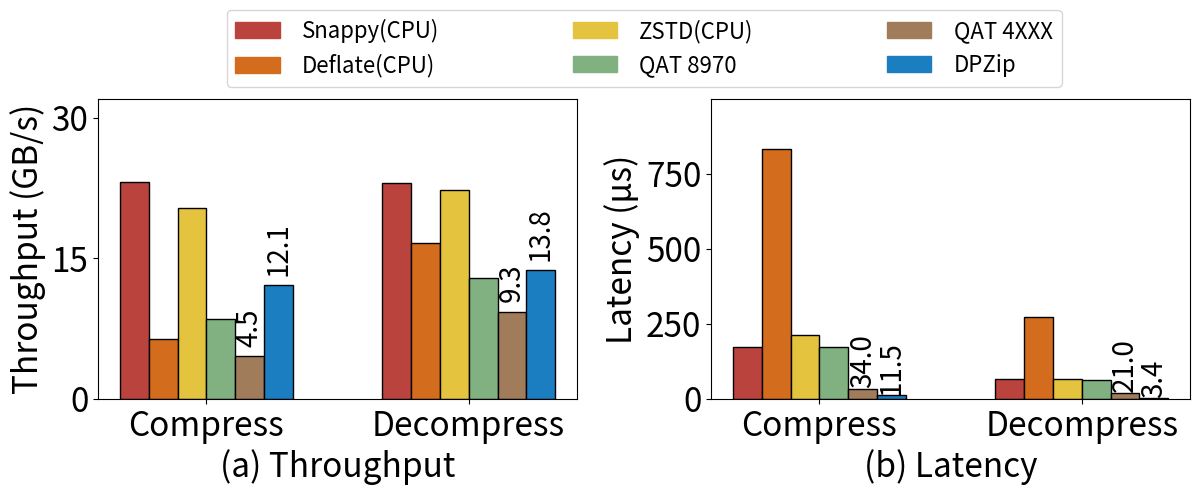

Write the Python code that produced this figure. (Note: this script raises an exception after producing the figure.)
import matplotlib.pyplot as plt
import numpy as np
from matplotlib.ticker import MaxNLocator

FONT_SIZE = 24

## 设置方法、颜色、标签
bench_dc = ["Compress", "Decompress"]
#colors = ['#DD514C', '#F37B1D', '#FAD232', '#5EB95E', '#1F8DD6', '#8058A5']
#dark version
colors = ['#BB433E', '#D36C1D', '#E4C33F', '#81B181', '#A17C5B', '#1A7EC1']
methods = ["QAT 8970", "QAT 4XXX", "DPZip", "Deflate(CPU)", "ZSTD(CPU)", "Snappy(CPU)"]
order_index = [5, 3, 4, 0, 1, 2]

## 原始数据（只保留吞吐量和时延）
data = {
    "Throughput64KB": [
        [8.47, 12.92], [4.55, 9.31], [12.11, 13.75],
        [6.41, 16.66], [20.35, 22.26], [23.15, 23.06]
    ],
    "Latency": [
        [172.0, 63.0], [34, 21.0], [11.50, 3.35],
        [832.28, 272.91], [213, 66], [172.17, 67.16]
    ]
}

## 配置
y_labels = {
    "Throughput64KB": "Throughput (GB/s)",
    "Latency": "Latency (μs)"
}
x_labels = {
    "Throughput64KB": "(a) Throughput",
    "Latency": "(b) Latency"
}
y_lims = {
    "Throughput64KB": (0, 55),
    "Latency": (0, 75)
}

## 创建子图
fig, axes = plt.subplots(1, 2, figsize=(12, 5))
plt.subplots_adjust(wspace=0.28, bottom=0.2, left=0.08, right=0.99, top=0.80)
bar_width = 0.11
num_methods = len(methods)

## 绘图主循环
for ax, (metric, values) in zip(axes, data.items()):
    methods_ordered = [methods[i] for i in order_index]
    values_ordered = [values[i] for i in order_index]

    base_x = np.arange(len(bench_dc))
    for i, (method, value) in enumerate(zip(methods_ordered, values_ordered)):
        offset = (i - (num_methods - 1) / 2) * bar_width
        x = base_x + offset
        bars = ax.bar(x, value, width=bar_width, color=colors[i], edgecolor='k')

        if method in ["QAT 4XXX", "DPZip"]:
            for bar in bars:
                height = bar.get_height()
                ax.text(bar.get_x() + bar.get_width()/2, height + 1,
                        f"{height:.1f}", ha='center', va='bottom', fontsize=FONT_SIZE - 4,rotation=90)

    ax.set_xticks(base_x)
    ax.set_xticklabels(bench_dc, fontsize=FONT_SIZE)
    ax.set_ylabel(y_labels[metric], fontsize=FONT_SIZE)
    ax.set_xlabel(x_labels[metric], fontsize=FONT_SIZE)
    #ax.set_ylim(*y_lims[metric])
    if metric == "Latency":
        max_val = max(max(v) for v in values_ordered)
        ax.set_ylim(0, max_val * 1.2)  ## 留出 20% 空间
    else:
        ax.set_ylim(*y_lims[metric])
    ax.tick_params(axis='y', labelsize=FONT_SIZE)
    ax.yaxis.set_major_locator(MaxNLocator(nbins=6))

    if metric == "Throughput64KB":
        ax.set_ylim(0, 32)
        ax.yaxis.set_major_locator(MaxNLocator(integer=True, nbins=3))
    else:
        ax.yaxis.set_major_locator(MaxNLocator(nbins=4))

## 图例放置在顶部，两排
handles = [plt.Rectangle((0, 0), 1, 1, color=colors[i], edgecolor='k') for i in range(num_methods)]
fig.legend(
    handles, methods_ordered,
    loc='upper center',
    bbox_to_anchor=(0.535, 1.0),  ## 提高位置为两排腾出空间
    ncol=3,                        ## 每行显示3个，共两行
    fontsize=FONT_SIZE - 8,      ## 可调整字号以避免重叠
    columnspacing=6.0,
    handletextpad=1.0
)

## 保存
plt.savefig('figs/microbench_64kb_thpt_lat.pdf', pad_inches=0, format='pdf', dpi=1200)
plt.show()

